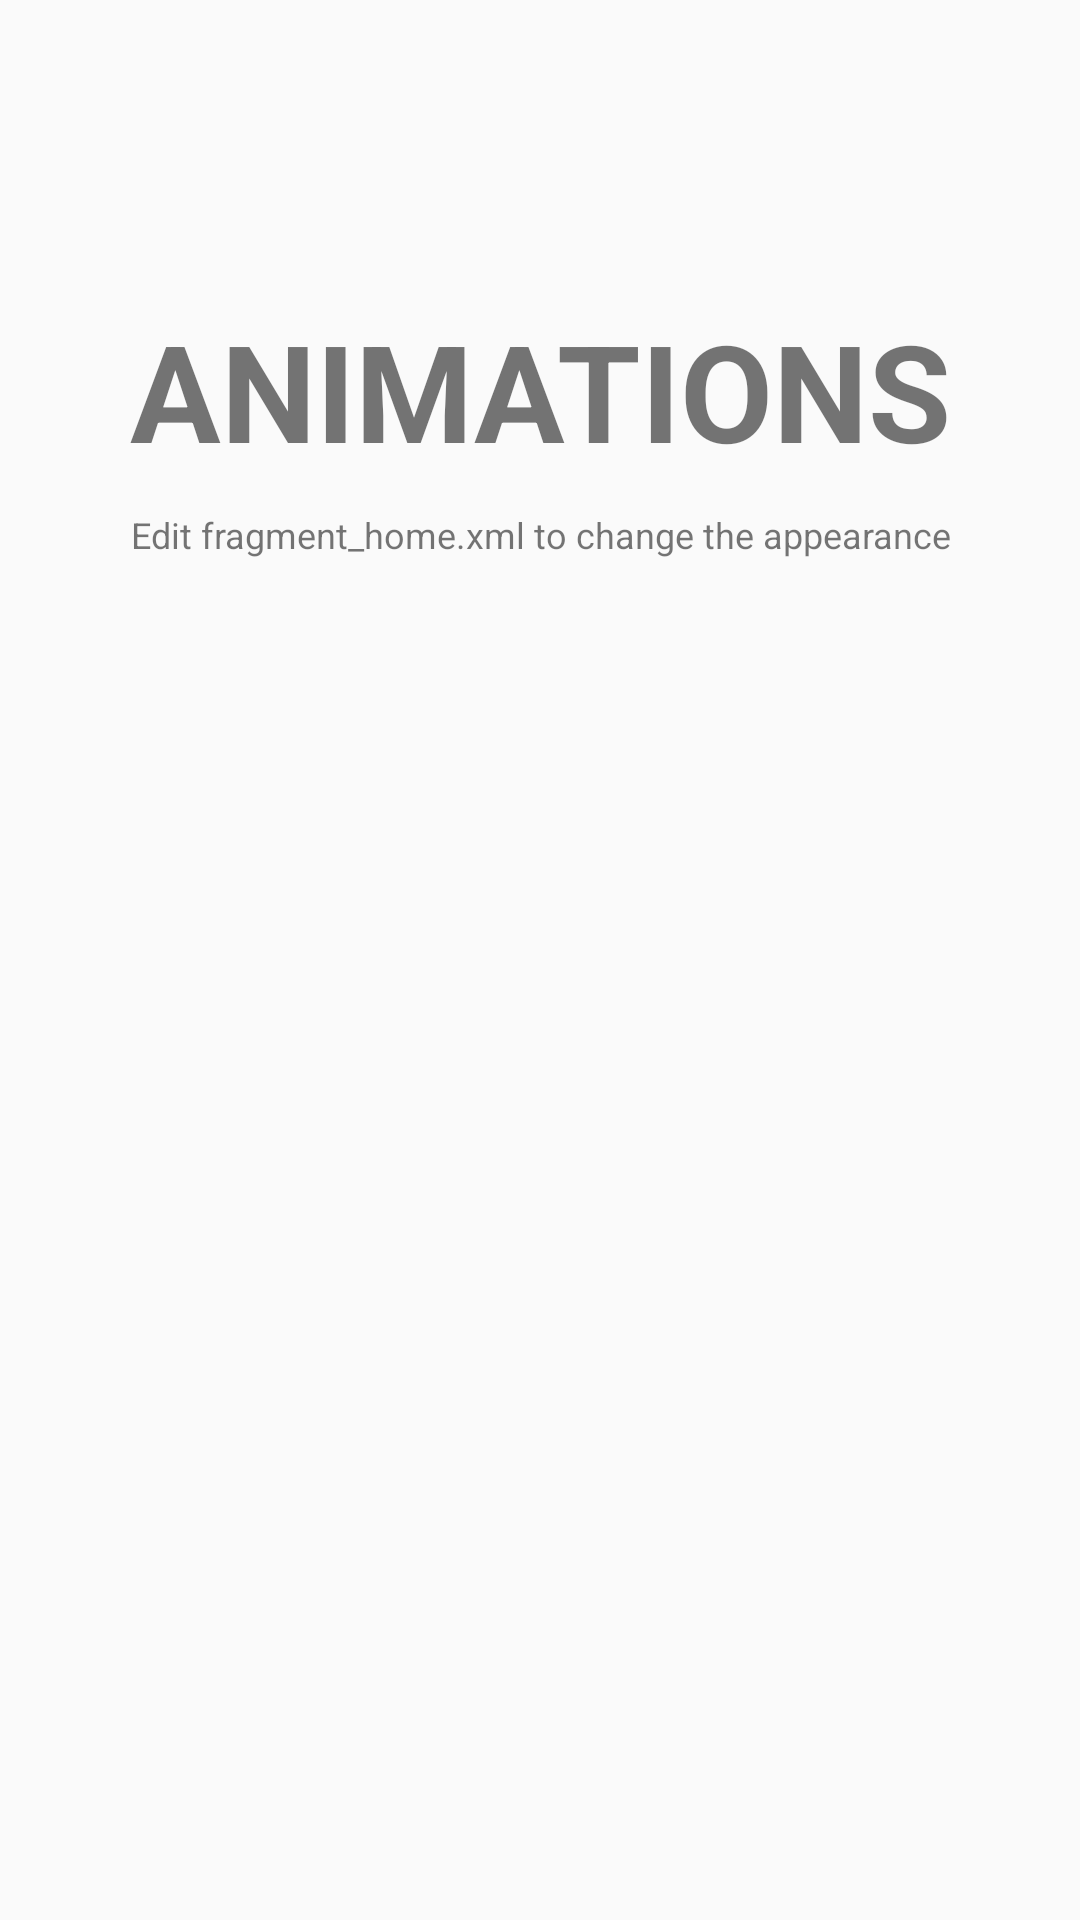

This screen was rendered from an Android layout file. Write that file and the resources it references.
<!-- AndroidManifest.xml: application theme MyMaterialTheme -->
<!-- res/layout/fragment_animation.xml -->
<?xml version="1.0" encoding="utf-8"?>
<RelativeLayout xmlns:android="http://schemas.android.com/apk/res/android"
    xmlns:tools="http://schemas.android.com/tools"
    android:layout_width="match_parent"
    android:layout_height="match_parent"
    android:orientation="vertical">


    <TextView
        android:id="@+id/label"
        android:layout_alignParentTop="true"
        android:layout_marginTop="100dp"
        android:layout_width="fill_parent"
        android:layout_height="wrap_content"
        android:gravity="center_horizontal"
        android:textSize="45dp"
        android:text="ANIMATIONS"
        android:textStyle="bold"/>

    <TextView
        android:layout_below="@id/label"
        android:layout_centerInParent="true"
        android:layout_width="fill_parent"
        android:layout_height="wrap_content"
        android:textSize="12dp"
        android:layout_marginTop="10dp"
        android:gravity="center_horizontal"
        android:text="Edit fragment_home.xml to change the appearance" />

</RelativeLayout>
<!-- resources referenced by this layout -->
<resources>
  <style name="MyMaterialTheme" parent="MyMaterialTheme.Base">
  
          </style>
  <style name="MyMaterialTheme.Base" parent="Theme.AppCompat.Light.DarkActionBar">
              <item name="windowNoTitle">true</item>
              <item name="windowActionBar">false</item>
              <item name="colorPrimary">@color/colorPrimary</item>
              <item name="colorPrimaryDark">@color/colorPrimaryDark</item>
              <item name="colorAccent">@color/colorAccent</item>
          </style>
  <color name="colorPrimary">#0f5e8c</color>
  <color name="colorPrimaryDark">#0a4e76</color>
  <color name="colorAccent">#5391b6</color>
</resources>
